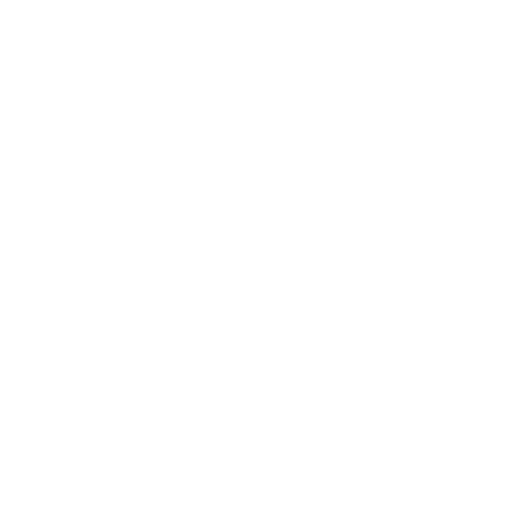
t = 0.00 s
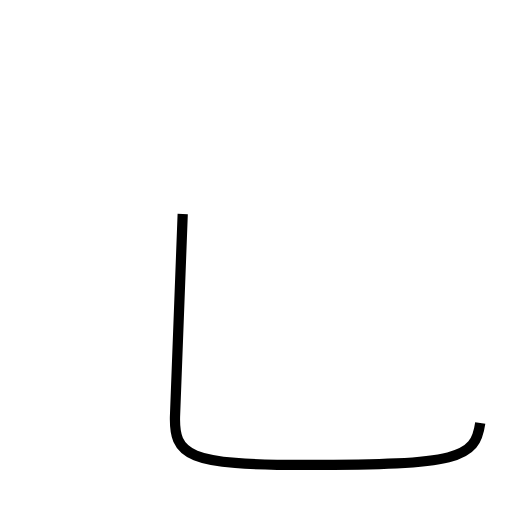
t = 1.63 s
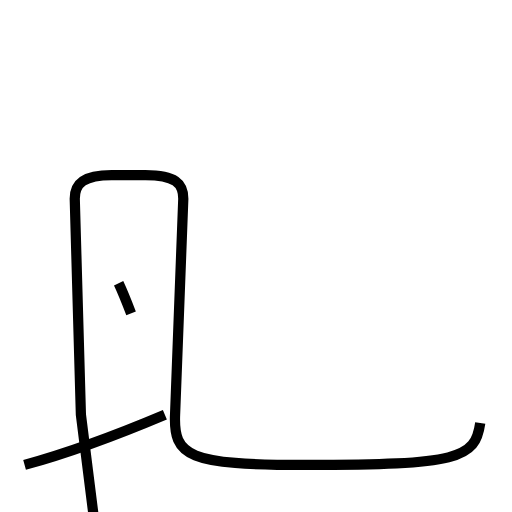
t = 3.79 s
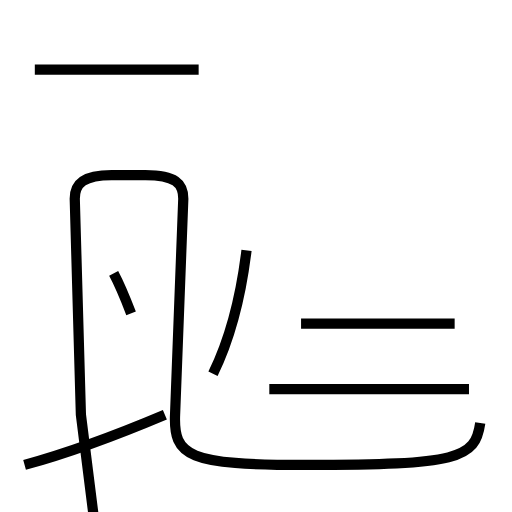
t = 5.71 s
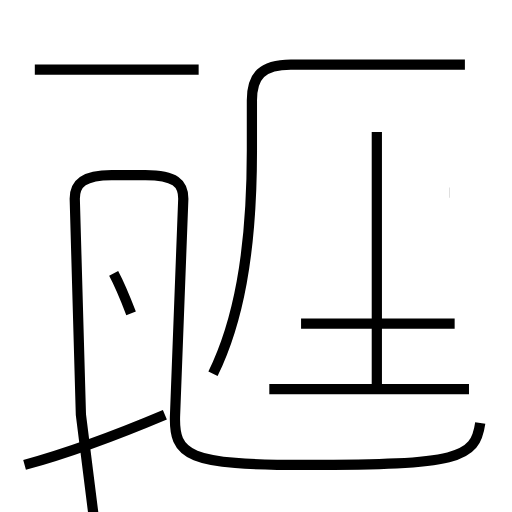
t = 7.59 s
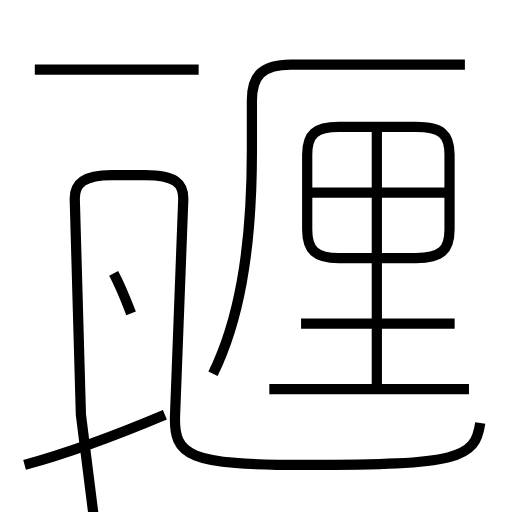
t = 9.49 s

The animated SVG that drew these frames (rendered in a browser with its animation timeline set to each time). Animation: 10 SMIL elements (animate=10); one cycle of 9.49 s.

<?xml version='1.0' encoding='utf-8'?>
<svg viewBox="0.0 -6.0 50.0 50.0" version="1.1" xmlns="http://www.w3.org/2000/svg"><rect x="-1000" y="-1000" width="2000" height="2000" stroke="white" fill="white" /><g style="fill:none;stroke:#000000;stroke-width:1"><path d="M 46.9 -2.7 C 46.4 0.8 44.8 1.4 29.8 1.4 C 18.4 1.4 16.9 0.6 17.1 -3.6 L 17.9 -24.6 C 17.9 -26.1 17.1 -26.9 14.2 -26.9 L 10.9 -26.9 C 8.2 -26.9 7.3 -26.1 7.3 -24.6 L 7.9 -3.5 C 8.2 -1.1 9.2 6.5 10.2 14.8 " transform="translate(0.0 38.0)" stroke-dasharray="108.48214656831786" stroke-dashoffset="108.48214656831786"><animate attributeName="stroke-dashoffset" from="108.48214656831786" to="0" dur="3.2544643970495355s" begin="0s" fill="freeze" /></path><path d="M 2.4 1.4 C 6.8 0.2 11.6 -1.6 16.1 -3.5 " transform="translate(0.0 38.0)" stroke-dasharray="14.560245035108226" stroke-dashoffset="14.560245035108226"><animate attributeName="stroke-dashoffset" from="14.560245035108226" to="0" dur="0.43680735105324675s" begin="3.2544643970495355s" fill="freeze" /></path><path d="M 12.8 -13.4 C 12.3 -14.7 11.8 -16.0 11.1 -17.3 " transform="translate(0.0 38.0)" stroke-dasharray="4.257535395029533" stroke-dashoffset="4.257535395029533"><animate attributeName="stroke-dashoffset" from="4.257535395029533" to="0" dur="0.127726061850886s" begin="3.6912717481027824s" fill="freeze" /></path><path d="M 45.8 -6.0 L 26.3 -6.0 " transform="translate(0.0 38.0)" stroke-dasharray="19.499999999999996" stroke-dashoffset="19.499999999999996"><animate attributeName="stroke-dashoffset" from="19.499999999999996" to="0" dur="0.5849999999999999s" begin="3.8189978099536686s" fill="freeze" /></path><path d="M 44.4 -12.4 L 29.4 -12.4 " transform="translate(0.0 38.0)" stroke-dasharray="15.0" stroke-dashoffset="15.0"><animate attributeName="stroke-dashoffset" from="15.0" to="0" dur="0.44999999999999996s" begin="4.403997809953668s" fill="freeze" /></path><path d="M 19.4 -37.2 L 3.4 -37.2 " transform="translate(0.0 38.0)" stroke-dasharray="15.999999999999998" stroke-dashoffset="15.999999999999998"><animate attributeName="stroke-dashoffset" from="15.999999999999998" to="0" dur="0.4799999999999999s" begin="4.853997809953668s" fill="freeze" /></path><path d="M 20.8 -7.5 C 23.2 -12.4 24.6 -19.1 24.6 -29.3 L 24.6 -34.2 C 24.6 -36.6 25.6 -37.7 28.4 -37.7 L 45.4 -37.7 " transform="translate(0.0 38.0)" stroke-dasharray="50.22136038613244" stroke-dashoffset="50.22136038613244"><animate attributeName="stroke-dashoffset" from="50.22136038613244" to="0" dur="1.5066408115839731s" begin="5.333997809953668s" fill="freeze" /></path><path d="M 36.8 -6.0 L 36.8 -31.1 " transform="translate(0.0 38.0)" stroke-dasharray="25.1" stroke-dashoffset="25.1"><animate attributeName="stroke-dashoffset" from="25.1" to="0" dur="0.753s" begin="6.840638621537641s" fill="freeze" /></path><path d="M 43.9 -25.2 L 30.1 -25.2 " transform="translate(0.0 38.0)" stroke-dasharray="13.799999999999997" stroke-dashoffset="13.799999999999997"><animate attributeName="stroke-dashoffset" from="13.799999999999997" to="0" dur="0.4139999999999999s" begin="7.593638621537641s" fill="freeze" /></path><path d="M 33.1 -18.8 L 40.6 -18.8 C 43.1 -18.8 43.9 -19.6 43.9 -21.6 L 43.9 -28.9 C 43.9 -30.9 43.1 -31.6 40.6 -31.6 L 33.1 -31.6 C 30.8 -31.6 30.0 -30.9 30.0 -28.9 L 30.0 -21.6 C 30.0 -19.6 30.8 -18.8 33.1 -18.8 Z" transform="translate(0.0 38.0)" stroke-dasharray="49.35772686737532" stroke-dashoffset="49.35772686737532"><animate attributeName="stroke-dashoffset" from="49.35772686737532" to="0" dur="1.4807318060212595s" begin="8.007638621537641s" fill="freeze" /></path></g></svg>
